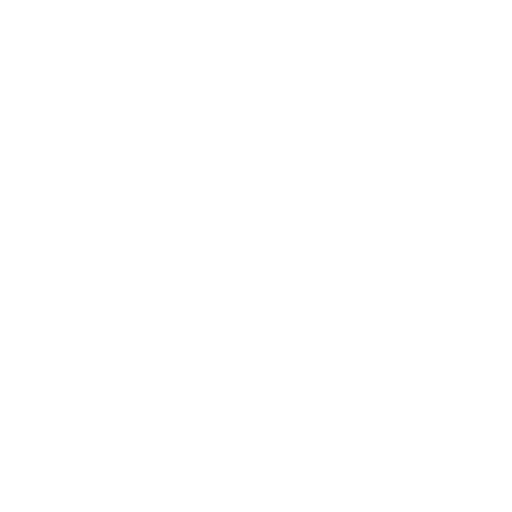
t = 0.00 s
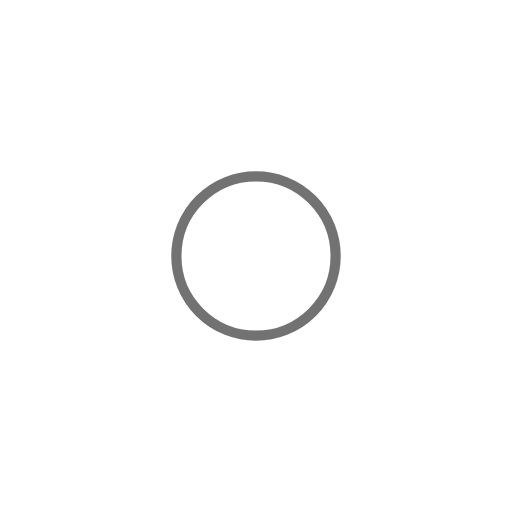
t = 0.25 s
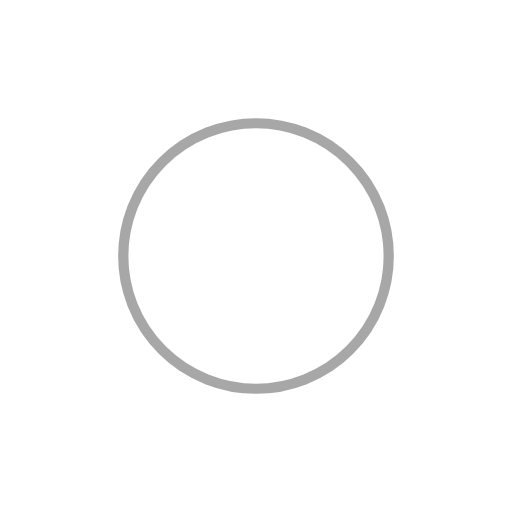
t = 0.50 s
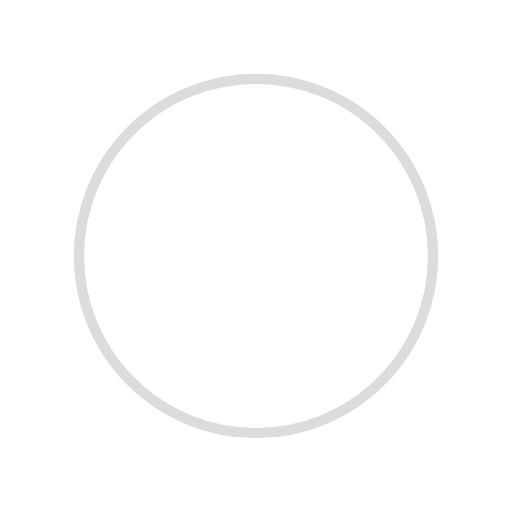
t = 0.75 s

The animated SVG that drew these frames (rendered in a browser with its animation timeline set to each time). Animation: 4 SMIL elements (animate=4); one cycle of 1.00 s, repeats indefinitely.

<svg width="200px"  height="200px"  xmlns="http://www.w3.org/2000/svg" viewBox="0 0 100 100" preserveAspectRatio="xMidYMid" class="lds-ripple" style="background: none;">
    <circle cx="50" cy="50" r="19.9243" fill="none" ng-attr-stroke="{{config.c1}}" ng-attr-stroke-width="{{config.width}}" stroke="#ffffff" stroke-width="2">
      <animate attributeName="r" calcMode="spline" values="0;40" keyTimes="0;1" dur="1" keySplines="0 0.2 0.8 1" begin="-0.5s" repeatCount="indefinite"></animate>
      <animate attributeName="opacity" calcMode="spline" values="1;0" keyTimes="0;1" dur="1" keySplines="0.2 0 0.8 1" begin="-0.5s" repeatCount="indefinite"></animate>
    </circle>
    <circle cx="50" cy="50" r="37.412" fill="none" ng-attr-stroke="{{config.c2}}" ng-attr-stroke-width="{{config.width}}" stroke="#4f4f4f" stroke-width="2">
      <animate attributeName="r" calcMode="spline" values="0;40" keyTimes="0;1" dur="1" keySplines="0 0.2 0.8 1" begin="0s" repeatCount="indefinite"></animate>
      <animate attributeName="opacity" calcMode="spline" values="1;0" keyTimes="0;1" dur="1" keySplines="0.2 0 0.8 1" begin="0s" repeatCount="indefinite"></animate>
    </circle>
  </svg>